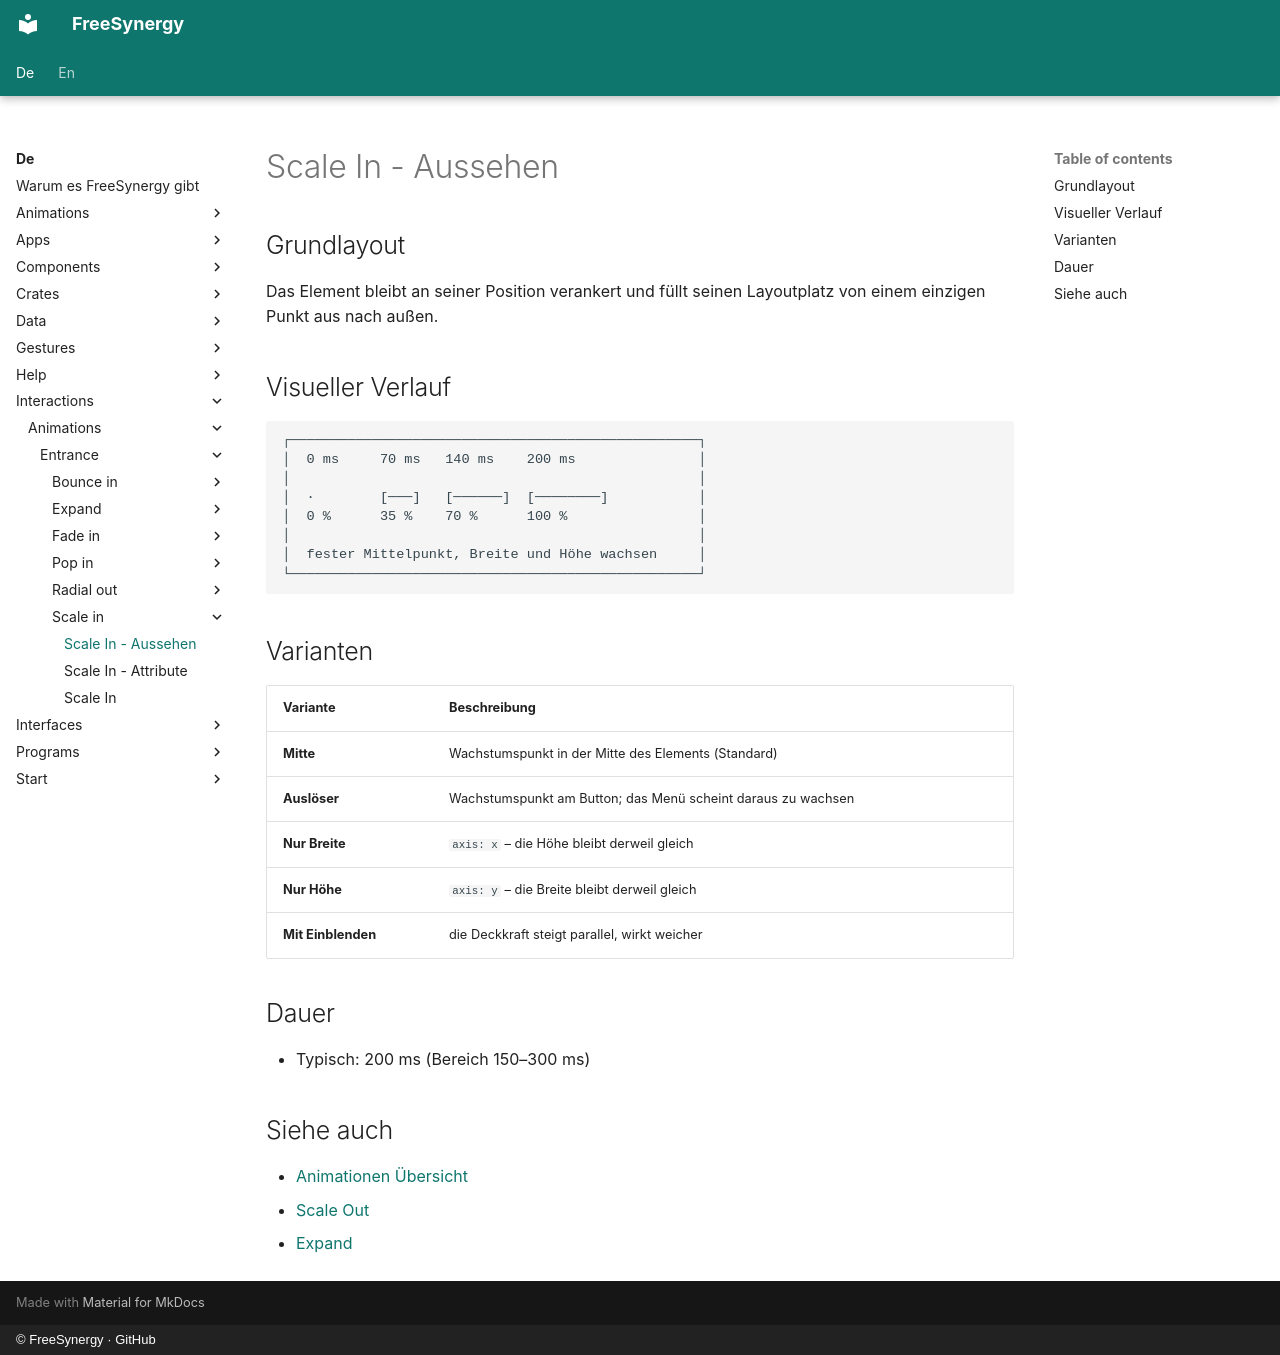

repository: FreeSynergy/fs-documentation · page: de/interactions/animations/entrance/scale-in/appearance/index.html · generator: mkdocs · copyright: © FreeSynergy · GitHub

# Scale In - Aussehen

## Grundlayout

Das Element bleibt an seiner Position verankert und füllt seinen Layoutplatz von einem einzigen Punkt aus nach außen.

## Visueller Verlauf

```
┌──────────────────────────────────────────────────┐
│  0 ms     70 ms   140 ms    200 ms               │
│                                                  │
│  ·        [───]   [──────]  [────────]           │
│  0 %      35 %    70 %      100 %                │
│                                                  │
│  fester Mittelpunkt, Breite und Höhe wachsen     │
└──────────────────────────────────────────────────┘
```

## Varianten

| Variante | Beschreibung |
|----------|--------------|
| **Mitte** | Wachstumspunkt in der Mitte des Elements (Standard) |
| **Auslöser** | Wachstumspunkt am Button; das Menü scheint daraus zu wachsen |
| **Nur Breite** | `axis: x` – die Höhe bleibt derweil gleich |
| **Nur Höhe** | `axis: y` – die Breite bleibt derweil gleich |
| **Mit Einblenden** | die Deckkraft steigt parallel, wirkt weicher |

## Dauer

- Typisch: 200 ms (Bereich 150–300 ms)

## Siehe auch

- [Animationen Übersicht](../../index.md)
- [Scale Out](../../exit/scale-out/description.md)
- [Expand](../expand/description.md)
